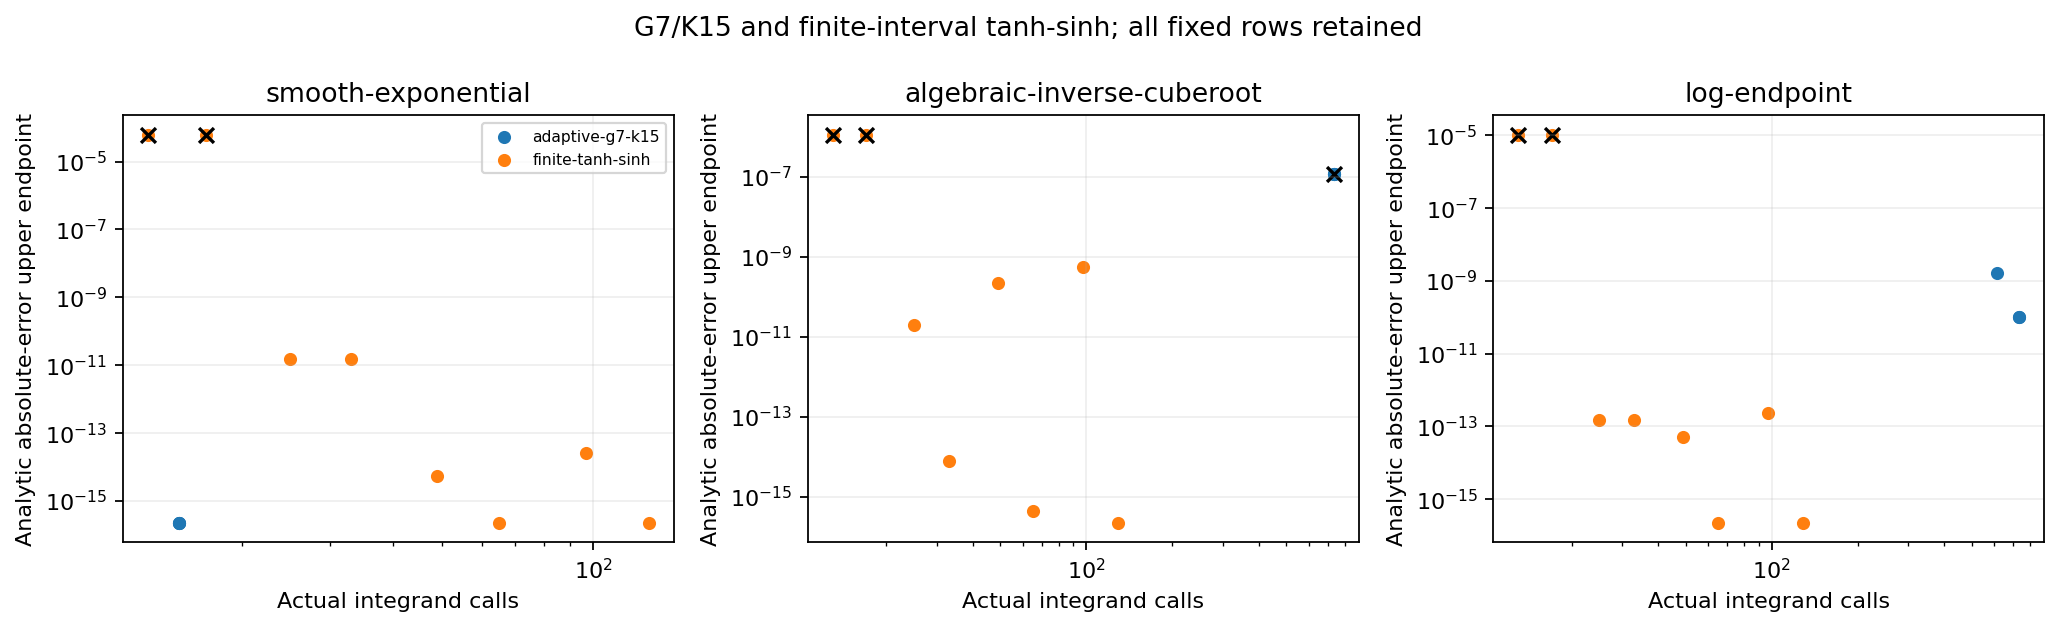

Source data for this figure (header and first rows):
index, sequence, method_code, dimension, absolute_tolerance, step, cutoff, level, evaluations, value, error_lower, error_upper, estimated_error, converged, accuracy_goal_met
0, 79, 2, , 1e-06, , , , 15, 1.718, 0.0, 2.2204460492503136e-16, 1.9076760487502457e-14, 1, 1
1, 79, 2, , 1e-08, , , , 15, 1.718, 0.0, 2.2204460492503136e-16, 1.9076760487502457e-14, 1, 1
2, 79, 2, , 1e-10, , , , 15, 1.718, 0.0, 2.2204460492503136e-16, 1.9076760487502457e-14, 1, 1
3, 79, 3, , , 0.5, 3, , 13, 1.718, 6.103680149771583e-05, 6.103680149815995e-05, , 1, 0
4, 79, 3, , , 0.25, 3, , 25, 1.718, 1.541655691994492e-11, 1.5417001009154777e-11, , 1, 1
5, 79, 3, , , 0.125, 3, , 49, 1.718, 5.107025913275719e-15, 5.5511151231257835e-15, , 1, 1
6, 79, 3, , , 0.0625, 3, , 97, 1.718, 2.442490654175344e-14, 2.486899575160351e-14, , 1, 1
7, 79, 3, , , 0.5, 4, , 17, 1.718, 6.103680149771583e-05, 6.103680149815995e-05, , 1, 0
8, 79, 3, , , 0.25, 4, , 33, 1.718, 1.5416778964549846e-11, 1.5417223053759702e-11, , 1, 1
9, 79, 3, , , 0.125, 4, , 65, 1.718, 0.0, 2.2204460492503136e-16, , 1, 1
10, 79, 3, , , 0.0625, 4, , 129, 1.718, 0.0, 2.2204460492503136e-16, , 1, 1
11, 79, 2, , 1e-06, , , , 735, 1.5, 1.1970534186112045e-07, 1.197053423052097e-07, 6.584246520442976e-06, 0, 1
12, 79, 2, , 1e-08, , , , 735, 1.5, 1.1970534186112045e-07, 1.197053423052097e-07, 6.584246520442976e-06, 0, 1
13, 79, 2, , 1e-10, , , , 735, 1.5, 1.1970534186112045e-07, 1.197053423052097e-07, 6.584246520442976e-06, 0, 0
14, 79, 3, , , 0.5, 3, , 13, 1.5, 1.1084871385236281e-06, 1.1084871389677178e-06, , 1, 0
15, 79, 3, , , 0.25, 3, , 25, 1.5, 1.9708235043935926e-11, 1.9708679133145782e-11, , 1, 1
16, 79, 3, , , 0.125, 3, , 49, 1.5, 2.1909296599176284e-10, 2.1909341008097274e-10, , 1, 1
17, 79, 3, , , 0.0625, 3, , 97, 1.5, 5.515439216452477e-10, 5.515443657344577e-10, , 1, 1
18, 79, 3, , , 0.5, 4, , 17, 1.5, 1.1084871618383117e-06, 1.1084871622824013e-06, , 1, 0
19, 79, 3, , , 0.25, 4, , 33, 1.5, 7.327471962526032e-15, 7.771561172376097e-15, , 1, 1
20, 79, 3, , , 0.125, 4, , 65, 1.5, 0.0, 4.440892098500627e-16, , 1, 1
21, 79, 3, , , 0.0625, 4, , 129, 1.5, 0.0, 2.2204460492503136e-16, , 1, 1
22, 79, 2, , 1e-06, , , , 615, 1, 1.6142587266898543e-09, 1.614259059756762e-09, 7.004942500449465e-07, 1, 1
23, 79, 2, , 1e-08, , , , 735, 1, 1.0089107327360124e-10, 1.0089140634050865e-10, 4.378091077665311e-08, 0, 1
24, 79, 2, , 1e-10, , , , 735, 1, 1.0089107327360124e-10, 1.0089140634050865e-10, 4.378091077665311e-08, 0, 1
25, 79, 3, , , 0.5, 3, , 13, 1, 1.0135179585257779e-05, 1.013517958559085e-05, , 1, 0
26, 79, 3, , , 0.25, 3, , 25, 1, 1.5232259897857145e-13, 1.5265566588595905e-13, , 1, 1
27, 79, 3, , , 0.125, 3, , 49, 1, 5.1292303737682226e-14, 5.1625370645069785e-14, , 1, 1
28, 79, 3, , , 0.0625, 3, , 97, 1, 2.2537527399890675e-13, 2.2570834090629435e-13, , 1, 1
29, 79, 3, , , 0.5, 4, , 17, 1, 1.0135179585257779e-05, 1.013517958559085e-05, , 1, 0
30, 79, 3, , , 0.25, 4, , 33, 1, 1.512123759539463e-13, 1.515454428613339e-13, , 1, 1
31, 79, 3, , , 0.125, 4, , 65, 1.0, 0.0, 2.2204460492503136e-16, , 1, 1
32, 79, 3, , , 0.0625, 4, , 129, 1.0, 0.0, 2.2204460492503136e-16, , 1, 1
